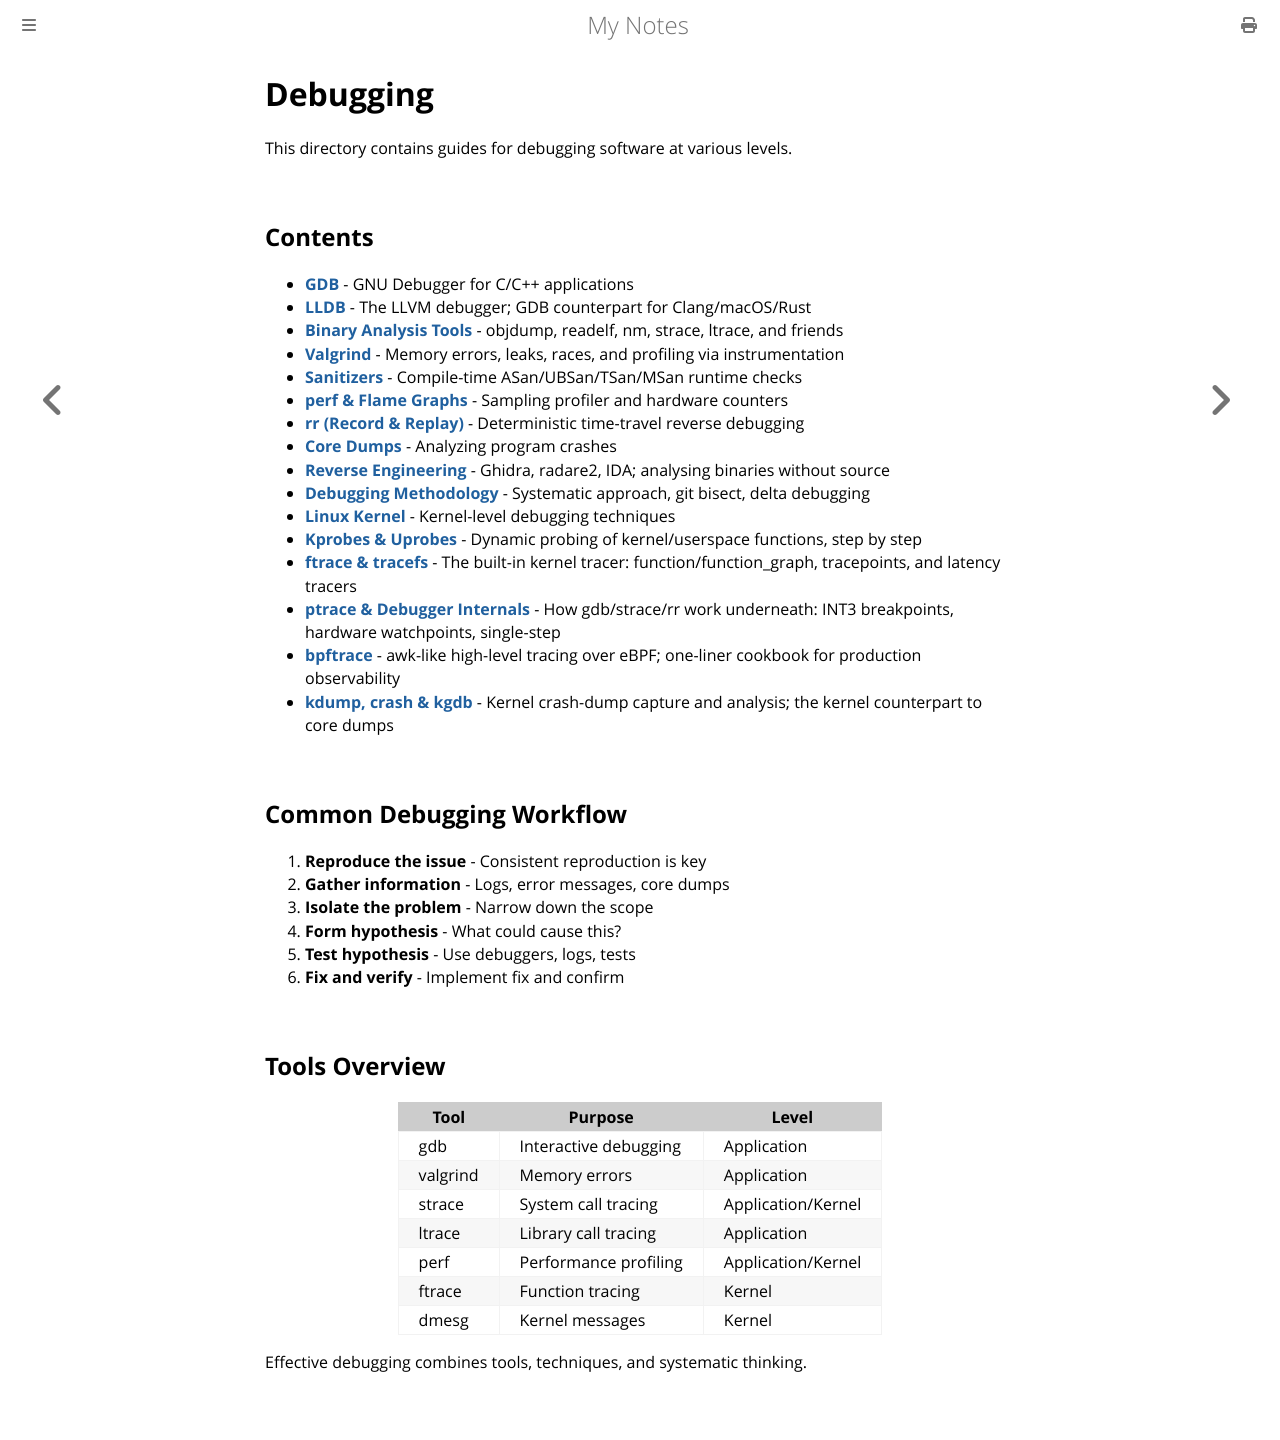

repository: paritystack/notes · page: debugging/index.html · generator: mdbook

# Debugging

This directory contains guides for debugging software at various levels.

## Contents

- **[GDB](gdb.md)** - GNU Debugger for C/C++ applications
- **[LLDB](lldb.md)** - The LLVM debugger; GDB counterpart for Clang/macOS/Rust
- **[Binary Analysis Tools](tools.md)** - objdump, readelf, nm, strace, ltrace, and friends
- **[Valgrind](valgrind.md)** - Memory errors, leaks, races, and profiling via instrumentation
- **[Sanitizers](sanitizers.md)** - Compile-time ASan/UBSan/TSan/MSan runtime checks
- **[perf & Flame Graphs](perf_profiling.md)** - Sampling profiler and hardware counters
- **[rr (Record & Replay)](rr_debugging.md)** - Deterministic time-travel reverse debugging
- **[Core Dumps](core_dump.md)** - Analyzing program crashes
- **[Reverse Engineering](reverse_engineering.md)** - Ghidra, radare2, IDA; analysing binaries without source
- **[Debugging Methodology](debugging_methodology.md)** - Systematic approach, git bisect, delta debugging
- **[Linux Kernel](linux_kernel.md)** - Kernel-level debugging techniques
- **[Kprobes & Uprobes](kprobes_uprobes.md)** - Dynamic probing of kernel/userspace functions, step by step
- **[ftrace & tracefs](ftrace.md)** - The built-in kernel tracer: function/function_graph, tracepoints, and latency tracers
- **[ptrace & Debugger Internals](ptrace_internals.md)** - How gdb/strace/rr work underneath: INT3 breakpoints, hardware watchpoints, single-step
- **[bpftrace](bpftrace.md)** - awk-like high-level tracing over eBPF; one-liner cookbook for production observability
- **[kdump, crash & kgdb](kdump_crash.md)** - Kernel crash-dump capture and analysis; the kernel counterpart to core dumps

## Common Debugging Workflow

1. **Reproduce the issue** - Consistent reproduction is key
2. **Gather information** - Logs, error messages, core dumps
3. **Isolate the problem** - Narrow down the scope
4. **Form hypothesis** - What could cause this?
5. **Test hypothesis** - Use debuggers, logs, tests
6. **Fix and verify** - Implement fix and confirm

## Tools Overview

| Tool | Purpose | Level |
|------|---------|-------|
| gdb | Interactive debugging | Application |
| valgrind | Memory errors | Application |
| strace | System call tracing | Application/Kernel |
| ltrace | Library call tracing | Application |
| perf | Performance profiling | Application/Kernel |
| ftrace | Function tracing | Kernel |
| dmesg | Kernel messages | Kernel |

Effective debugging combines tools, techniques, and systematic thinking.
